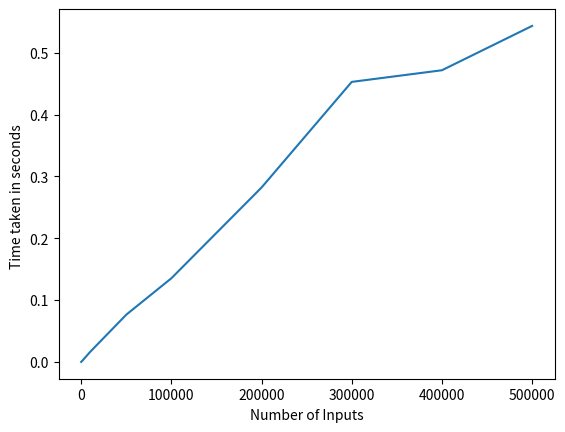

Reproduce this figure in Python.
"""
author : Mayank Kumar Jha (mk9440)
"""
from typing import List
import time
import matplotlib.pyplot as plt
from random import randint


def find_max_sub_array(A, low, high):
    if low == high:
        return low, high, A[low]
    mid = (low + high) // 2
    left_low, left_high, left_sum = find_max_sub_array(A, low, mid)
    right_low, right_high, right_sum = find_max_sub_array(A, mid + 1, high)
    cross_left, cross_right, cross_sum = find_max_cross_sum(A, low, mid, high)
    if left_sum >= right_sum and left_sum >= cross_sum:
        return left_low, left_high, left_sum
    elif right_sum >= left_sum and right_sum >= cross_sum:
        return right_low, right_high, right_sum
    else:
        return cross_left, cross_right, cross_sum


def find_max_cross_sum(A, low, mid, high):
    left_sum, max_left = -999999999, -1
    right_sum, max_right = -999999999, -1
    summ = 0
    for i in range(mid, low - 1, -1):
        summ += A[i]
        if summ > left_sum:
            left_sum = summ
            max_left = i
    summ = 0
    for i in range(mid + 1, high + 1):
        summ += A[i]
        if summ > right_sum:
            right_sum = summ
            max_right = i
    return max_left, max_right, (left_sum + right_sum)


def max_sub_array(nums: List[int]) -> int:
    """
     Finds the contiguous subarray (can be empty array)
     which has the largest sum and return its sum.

    >>> max_sub_array([-2,1,-3,4,-1,2,1,-5,4])
    6
    >>> max_sub_array([])
    0
    >>> max_sub_array([-1,-2,-3])
    0
    """
    best = 0
    current = 0
    for i in nums:
        current += i
        current = max(current, 0)
        best = max(best, current)
    return best


if __name__ == "__main__":
    inputs = [10, 100, 1000, 10000, 50000, 100000, 200000, 300000, 400000, 500000]
    tim = []
    for i in inputs:
        li = [randint(1, i) for _ in range(i)]
        strt = time.time()
        (find_max_sub_array(li, 0, len(li) - 1))
        end = time.time()
        tim.append(end - strt)
    print("No of Inputs       Time Taken")
    for i in range(len(inputs)):
        print(inputs[i], "\t\t", tim[i])
    plt.plot(inputs, tim)
    plt.xlabel("Number of Inputs")
    plt.ylabel("Time taken in seconds ")
    plt.show()
